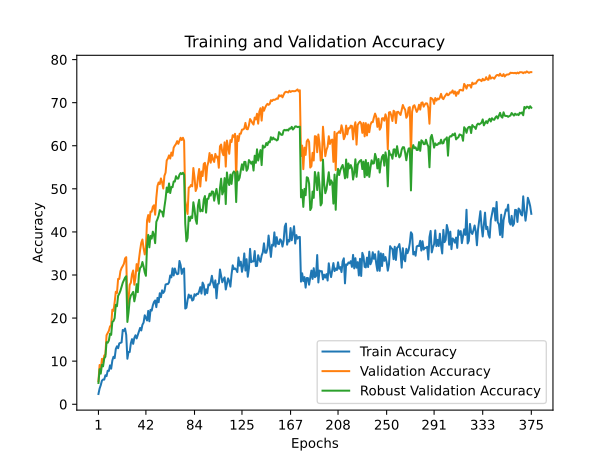

Source data for this figure (header and first rows):
train_accuracy; train_loss; valid_accuracy; valid_loss; valid_accuracy_robust
2,3820; 4,5971; 5,3700; 4,4622; 4,9421
3,6480; 4,5699; 9,1100; 4,3388; 8,1474
4,4333; 4,5570; 7,8100; 4,3299; 7,1053
5,4667; 4,5366; 10,5300; 4,1670; 9,1632
5,7453; 4,5379; 9,7000; 4,2075; 8,8000
5,7207; 4,5342; 11,3100; 4,1723; 10,6421
6,7307; 4,5226; 11,5600; 4,1688; 11,0368
6,5193; 4,5330; 16,0200; 4,0912; 14,4053
7,7887; 4,5100; 16,5200; 3,9180; 14,2789
7,7267; 4,5147; 17,0400; 3,8335; 14,8000
9,0187; 4,4950; 18,0500; 3,9255; 16,3789
8,2547; 4,5173; 18,3400; 3,8970; 16,1053
10,1553; 4,4806; 21,9500; 3,8199; 19,1105
11,0193; 4,4685; 21,6800; 3,6855; 19,3105
10,7047; 4,4790; 23,6700; 4,0557; 19,9895
12,8247; 4,4398; 26,1100; 3,5510; 23,0842
13,4480; 4,4194; 25,8200; 3,5239; 22,7474
13,0040; 4,4478; 29,0900; 3,7532; 25,1632
14,1293; 4,4313; 29,0800; 3,7133; 25,6737
14,2580; 4,4331; 30,8900; 3,4536; 26,3474
14,3613; 4,4302; 31,6200; 3,4882; 27,3158
17,2380; 4,3692; 32,0800; 3,4174; 28,1947
17,0147; 4,3650; 32,6200; 3,3009; 28,8053
17,5760; 4,3619; 33,8500; 3,4034; 29,3895
16,0793; 4,3996; 34,1400; 3,4256; 29,7105
10,5587; 4,4816; 22,4000; 3,9988; 19,1000
12,1340; 4,4642; 24,3100; 3,7617; 21,3105
12,1227; 4,4632; 27,7300; 3,5933; 24,2421
14,1627; 4,4263; 28,2100; 3,5330; 25,2632
15,1153; 4,4041; 30,1700; 3,6115; 25,6000
14,0167; 4,4341; 31,0500; 3,4118; 26,0789
15,3933; 4,4055; 27,7400; 3,5247; 23,8842
16,0100; 4,4085; 29,4600; 3,5389; 25,1842
15,2747; 4,4140; 32,5300; 3,2982; 27,8684
16,0687; 4,4101; 30,9800; 3,5272; 26,0105
16,7653; 4,3897; 33,6700; 3,3738; 30,2368
17,7213; 4,3795; 35,7700; 3,3475; 31,6368
17,1233; 4,3946; 37,4700; 3,1651; 31,9368
18,4433; 4,3581; 38,2400; 3,3263; 33,0158
18,9527; 4,3579; 36,2000; 3,2490; 31,9684
20,6467; 4,3267; 34,7700; 3,2341; 30,6158
20,0560; 4,3467; 36,3500; 3,4469; 29,8105
19,4393; 4,3461; 42,6400; 3,1573; 36,8263
21,6667; 4,3034; 43,9100; 2,9160; 39,3158
19,2573; 4,3620; 42,3200; 3,3975; 36,4158
21,9180; 4,3140; 44,7200; 3,0364; 39,0789
21,7300; 4,3360; 44,6800; 3,1317; 38,4474
22,9600; 4,3012; 45,8700; 2,9518; 40,0579
23,7313; 4,2839; 46,1900; 3,0182; 39,2684
24,0887; 4,2689; 43,9900; 3,1095; 37,3842
22,5400; 4,3206; 47,9200; 2,8451; 42,3316
24,6820; 4,2683; 50,6500; 2,9558; 42,9579
23,6740; 4,2938; 51,4700; 3,1747; 43,7842
25,7693; 4,2316; 51,1000; 2,8541; 45,0684
24,8420; 4,2614; 52,4100; 3,0000; 44,7158
26,4413; 4,2302; 51,4600; 2,8564; 44,6947
25,8313; 4,2336; 50,0700; 2,9687; 43,5632
26,2307; 4,2303; 53,0100; 2,9271; 45,8000
27,7907; 4,1975; 53,7600; 3,0529; 47,6684
27,8873; 4,1930; 56,6000; 2,3840; 50,3000
... 315 more rows
